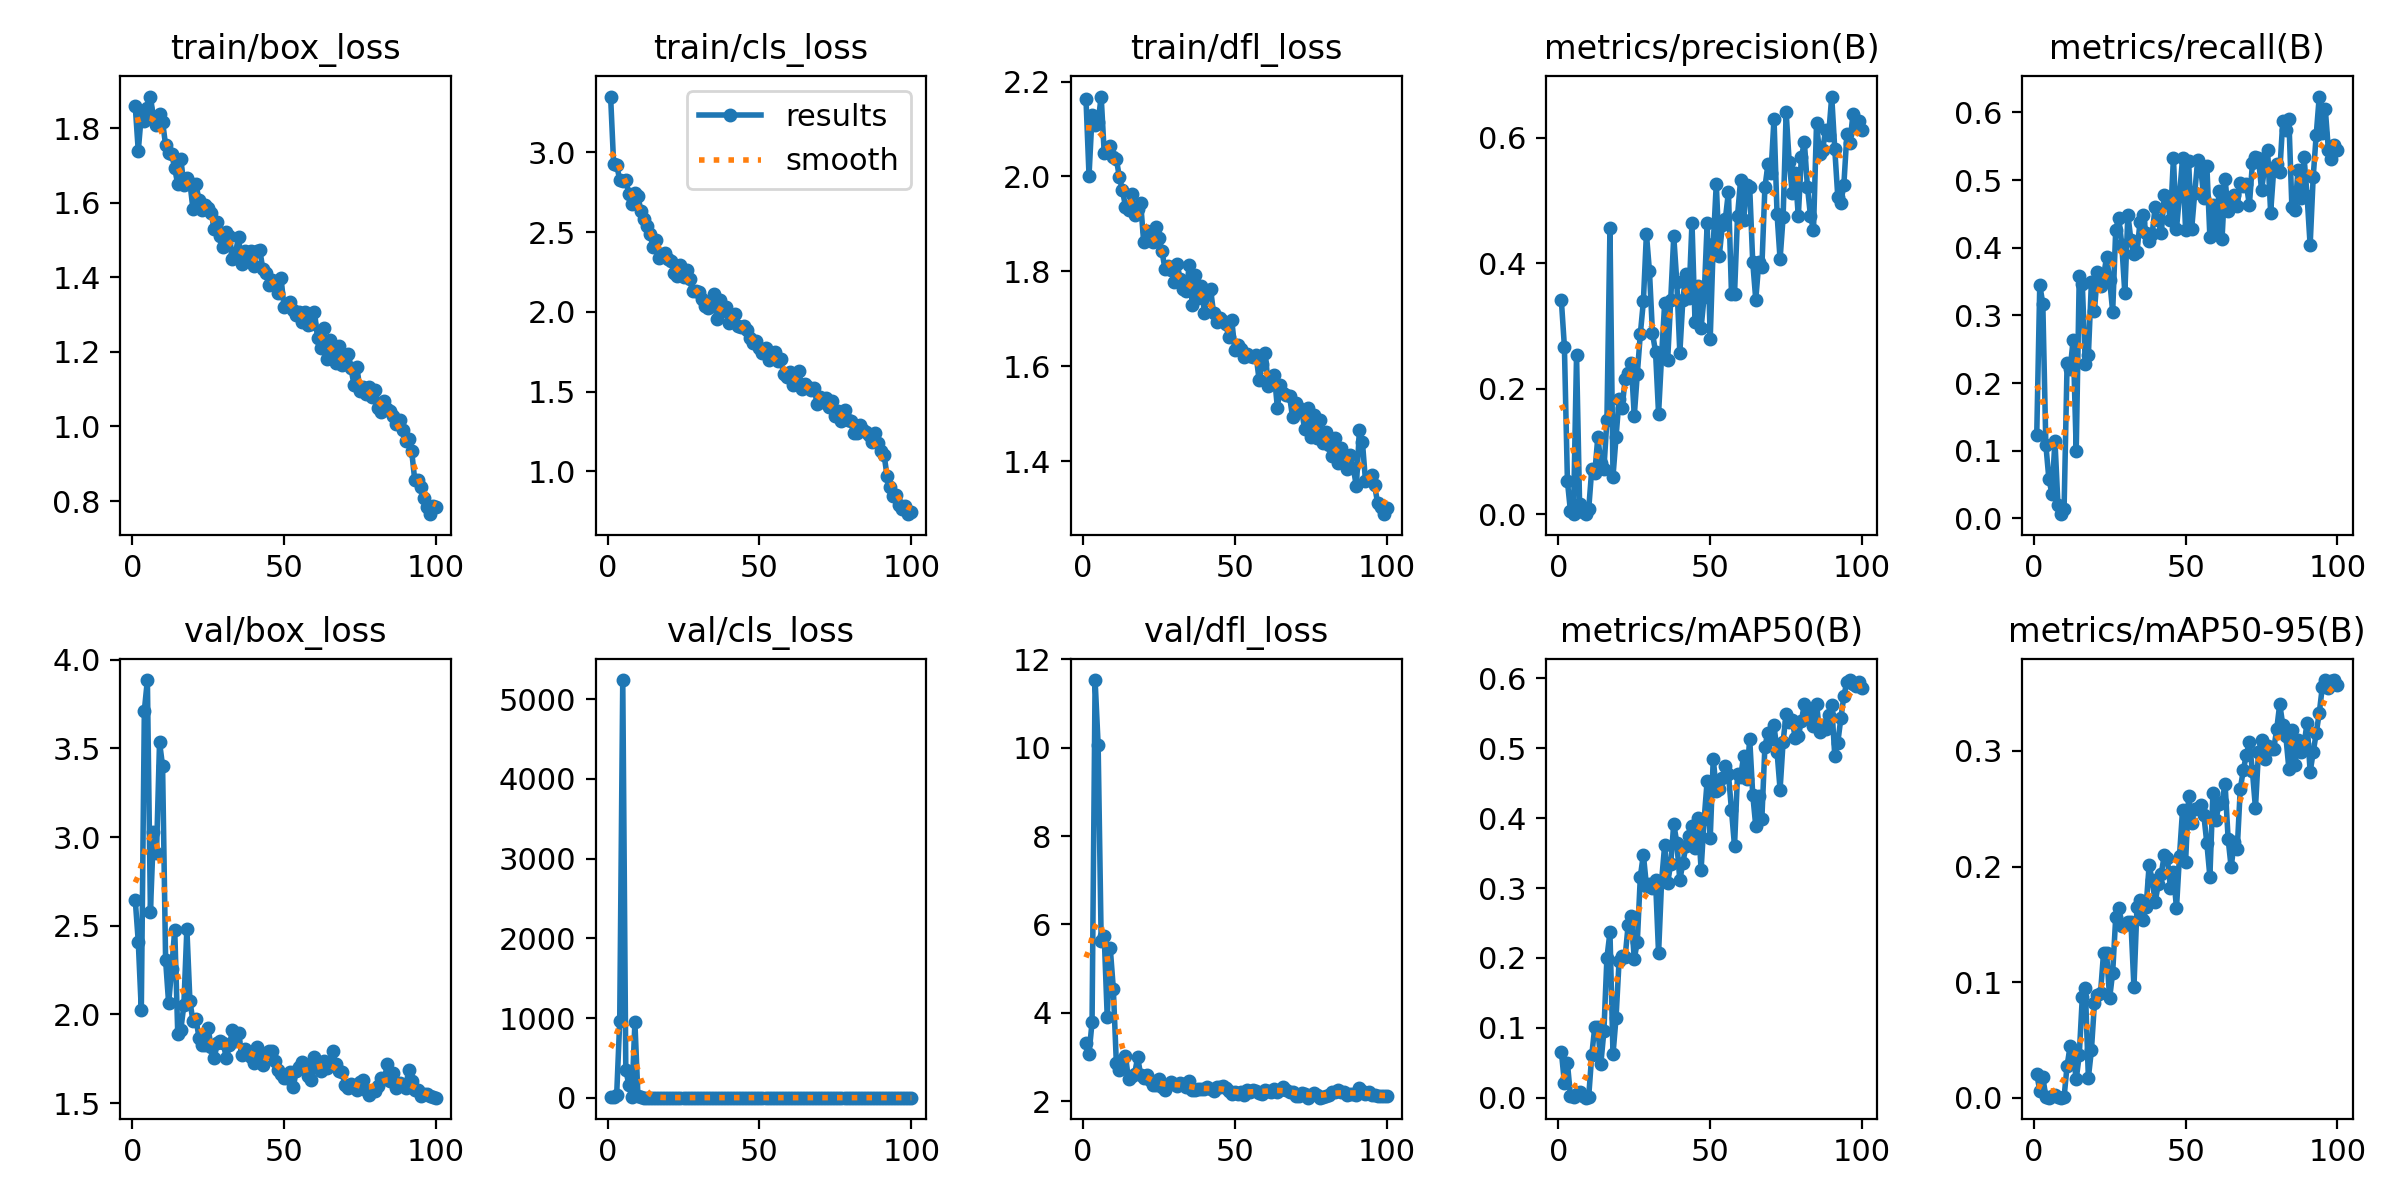

Values plotted in this chart, from the file beside it:
epoch, time, train/box_loss, train/cls_loss, train/dfl_loss, metrics/precision(B), metrics/recall(B), metrics/mAP50(B), metrics/mAP50-95(B), val/box_loss, val/cls_loss, val/dfl_loss, lr/pg0, lr/pg1, lr/pg2
1, 532.3, 1.86, 3.351, 2.163, 0.3411, 0.1226, 0.06594, 0.02065, 2.648, 4.261, 3.311, 0.000225, 0.000225, 0.000225
2, 1083, 1.739, 2.928, 2.002, 0.2674, 0.3449, 0.02163, 0.00617, 2.41, 8.347, 3.068, 0.0004579, 0.0004579, 0.0004579
3, 1798, 1.836, 2.923, 2.129, 0.05244, 0.3174, 0.04945, 0.01792, 2.024, 40.09, 3.79, 0.0006861, 0.0006861, 0.0006861
4, 2586, 1.819, 2.827, 2.108, 0.00461, 0.1087, 0.00263, 0.00066, 3.714, 958.3, 11.53, 0.0009097, 0.0009097, 0.0009097
5, 3347, 1.854, 2.82, 2.115, 0.00104, 0.05804, 0.00045, 0.00011, 3.886, 5241, 10.06, 0.001128, 0.001128, 0.001128
6, 4105, 1.885, 2.83, 2.168, 0.2537, 0.03659, 0.00471, 0.00114, 2.58, 352.5, 5.629, 0.001188, 0.001188, 0.001188
7, 4866, 1.827, 2.738, 2.05, 0.01702, 0.1143, 0.00752, 0.00193, 3.027, 161.9, 5.741, 0.001176, 0.001176, 0.001176
8, 5616, 1.809, 2.678, 2.057, 0.00417, 0.01901, 0.00297, 0.00092, 2.91, 6.982, 3.897, 0.001163, 0.001163, 0.001163
9, 6401, 1.837, 2.747, 2.064, 0.00019, 0.0061, 9e-05, 4e-05, 3.536, 944.7, 5.457, 0.001151, 0.001151, 0.001151
10, 7364, 1.818, 2.725, 2.042, 0.00798, 0.01345, 0.00159, 0.00045, 3.401, 19.58, 4.543, 0.001139, 0.001139, 0.001139
11, 8468, 1.754, 2.631, 2.037, 0.0716, 0.2299, 0.06081, 0.02775, 2.306, 4.462, 2.853, 0.001126, 0.001126, 0.001126
12, 9693, 1.734, 2.585, 1.998, 0.06549, 0.2204, 0.101, 0.04468, 2.062, 3.468, 2.698, 0.001114, 0.001114, 0.001114
13, 12759, 1.73, 2.54, 1.971, 0.1229, 0.2642, 0.101, 0.03693, 2.258, 3.559, 2.937, 0.001102, 0.001102, 0.001102
14, 14405, 1.692, 2.486, 1.937, 0.0825, 0.09974, 0.04866, 0.01605, 2.479, 3.399, 3.023, 0.001089, 0.001089, 0.001089
15, 15593, 1.649, 2.405, 1.929, 0.07231, 0.3585, 0.09505, 0.03691, 1.891, 2.935, 2.495, 0.001077, 0.001077, 0.001077
16, 16795, 1.718, 2.449, 1.963, 0.1503, 0.3464, 0.2003, 0.087, 1.914, 2.54, 2.572, 0.001064, 0.001064, 0.001064
17, 18557, 1.648, 2.339, 1.918, 0.4558, 0.2275, 0.2368, 0.09451, 2.05, 2.501, 2.613, 0.001052, 0.001052, 0.001052
18, 19101, 1.666, 2.353, 1.931, 0.06019, 0.241, 0.06198, 0.01735, 2.484, 3.561, 2.988, 0.00104, 0.00104, 0.00104
19, 19659, 1.653, 2.369, 1.944, 0.1233, 0.3491, 0.1145, 0.04111, 2.076, 3.275, 2.602, 0.001027, 0.001027, 0.001027
20, 20229, 1.584, 2.331, 1.861, 0.1835, 0.307, 0.1955, 0.08213, 1.963, 2.446, 2.517, 0.001015, 0.001015, 0.001015
21, 20788, 1.65, 2.318, 1.885, 0.1702, 0.3644, 0.203, 0.0891, 1.974, 2.438, 2.59, 0.001002, 0.001002, 0.001002
22, 21315, 1.606, 2.244, 1.875, 0.2152, 0.343, 0.2017, 0.09069, 1.869, 2.819, 2.469, 0.0009901, 0.0009901, 0.0009901
23, 21844, 1.581, 2.227, 1.862, 0.2251, 0.3578, 0.2477, 0.1254, 1.828, 2.359, 2.376, 0.0009778, 0.0009778, 0.0009778
24, 22383, 1.595, 2.292, 1.893, 0.2418, 0.3864, 0.2606, 0.1249, 1.828, 2.267, 2.372, 0.0009654, 0.0009654, 0.0009654
25, 22935, 1.586, 2.216, 1.871, 0.1569, 0.3525, 0.1986, 0.08616, 1.922, 2.383, 2.51, 0.000953, 0.000953, 0.000953
26, 23483, 1.573, 2.26, 1.843, 0.2237, 0.3054, 0.223, 0.1083, 1.814, 2.51, 2.33, 0.0009406, 0.0009406, 0.0009406
27, 24043, 1.531, 2.207, 1.805, 0.2877, 0.4262, 0.3165, 0.156, 1.754, 2.131, 2.263, 0.0009283, 0.0009283, 0.0009283
28, 24609, 1.55, 2.13, 1.812, 0.3394, 0.4445, 0.3478, 0.1644, 1.837, 2.098, 2.374, 0.0009159, 0.0009159, 0.0009159
29, 25172, 1.51, 2.132, 1.803, 0.4473, 0.4045, 0.3036, 0.1489, 1.852, 2.425, 2.437, 0.0009035, 0.0009035, 0.0009035
30, 25742, 1.482, 2.123, 1.777, 0.3875, 0.3328, 0.3056, 0.1497, 1.837, 2.416, 2.392, 0.0008911, 0.0008911, 0.0008911
31, 26318, 1.521, 2.079, 1.815, 0.2883, 0.449, 0.2997, 0.1525, 1.752, 2.086, 2.339, 0.0008787, 0.0008787, 0.0008787
32, 26894, 1.512, 2.04, 1.784, 0.2594, 0.4113, 0.3114, 0.1522, 1.827, 2.147, 2.407, 0.0008664, 0.0008664, 0.0008664
33, 27760, 1.449, 2.022, 1.762, 0.1604, 0.3907, 0.2066, 0.09584, 1.91, 2.428, 2.391, 0.000854, 0.000854, 0.000854
34, 28617, 1.464, 2.041, 1.758, 0.2532, 0.3943, 0.3102, 0.1649, 1.848, 2.093, 2.312, 0.0008416, 0.0008416, 0.0008416
35, 29462, 1.509, 2.111, 1.812, 0.3361, 0.4376, 0.3611, 0.1708, 1.897, 2.122, 2.449, 0.0008293, 0.0008293, 0.0008293
36, 30292, 1.435, 1.954, 1.728, 0.2465, 0.4484, 0.3075, 0.1534, 1.774, 2.149, 2.256, 0.0008169, 0.0008169, 0.0008169
37, 31167, 1.47, 2.074, 1.792, 0.3421, 0.4219, 0.3348, 0.1654, 1.807, 2.085, 2.245, 0.0008045, 0.0008045, 0.0008045
38, 32023, 1.447, 2.009, 1.744, 0.4434, 0.4101, 0.3922, 0.2011, 1.776, 2.01, 2.276, 0.0007921, 0.0007921, 0.0007921
39, 32925, 1.472, 2.029, 1.769, 0.3708, 0.4203, 0.3647, 0.1881, 1.761, 2.046, 2.282, 0.0007797, 0.0007797, 0.0007797
40, 33785, 1.432, 1.931, 1.711, 0.2573, 0.4609, 0.3114, 0.1694, 1.724, 1.974, 2.269, 0.0007674, 0.0007674, 0.0007674
41, 34661, 1.47, 1.954, 1.752, 0.3423, 0.4403, 0.3361, 0.1847, 1.819, 2.057, 2.317, 0.000755, 0.000755, 0.000755
42, 35464, 1.474, 1.988, 1.763, 0.3833, 0.4217, 0.3598, 0.194, 1.741, 2.002, 2.28, 0.0007426, 0.0007426, 0.0007426
43, 36260, 1.422, 1.913, 1.712, 0.3456, 0.4782, 0.3743, 0.21, 1.715, 2.067, 2.226, 0.0007302, 0.0007302, 0.0007302
44, 37064, 1.41, 1.908, 1.693, 0.465, 0.4716, 0.3886, 0.2072, 1.783, 1.959, 2.323, 0.0007179, 0.0007179, 0.0007179
45, 37860, 1.379, 1.911, 1.701, 0.3071, 0.441, 0.3579, 0.1816, 1.795, 2.025, 2.322, 0.0007055, 0.0007055, 0.0007055
46, 38660, 1.393, 1.885, 1.696, 0.3643, 0.5324, 0.3998, 0.1949, 1.792, 1.946, 2.34, 0.0006931, 0.0006931, 0.0006931
47, 39457, 1.381, 1.836, 1.689, 0.2974, 0.4279, 0.3265, 0.1639, 1.737, 2.002, 2.294, 0.0006808, 0.0006808, 0.0006808
48, 40255, 1.357, 1.803, 1.661, 0.3471, 0.4773, 0.3982, 0.2096, 1.684, 1.78, 2.224, 0.0006684, 0.0006684, 0.0006684
49, 41045, 1.398, 1.821, 1.696, 0.4641, 0.5323, 0.4536, 0.2487, 1.667, 1.777, 2.166, 0.000656, 0.000656, 0.000656
50, 41839, 1.319, 1.771, 1.635, 0.2794, 0.4268, 0.3709, 0.2042, 1.64, 2.035, 2.197, 0.0006436, 0.0006436, 0.0006436
51, 42633, 1.329, 1.74, 1.645, 0.4308, 0.5275, 0.485, 0.261, 1.64, 1.786, 2.158, 0.0006312, 0.0006312, 0.0006312
52, 43433, 1.335, 1.771, 1.637, 0.5273, 0.4274, 0.4396, 0.238, 1.676, 1.852, 2.21, 0.0006189, 0.0006189, 0.0006189
53, 44227, 1.312, 1.696, 1.62, 0.4126, 0.4804, 0.4412, 0.2497, 1.589, 1.79, 2.148, 0.0006065, 0.0006065, 0.0006065
54, 45022, 1.299, 1.735, 1.625, 0.4607, 0.5298, 0.457, 0.2504, 1.68, 1.726, 2.246, 0.0005941, 0.0005941, 0.0005941
55, 45900, 1.307, 1.746, 1.621, 0.4712, 0.5167, 0.4741, 0.2534, 1.702, 1.882, 2.215, 0.0005818, 0.0005818, 0.0005818
56, 46700, 1.279, 1.692, 1.62, 0.514, 0.4742, 0.463, 0.2446, 1.732, 1.83, 2.25, 0.0005694, 0.0005694, 0.0005694
57, 47498, 1.308, 1.707, 1.623, 0.3519, 0.5211, 0.4117, 0.2202, 1.711, 1.928, 2.228, 0.000557, 0.000557, 0.000557
58, 48316, 1.271, 1.61, 1.57, 0.3507, 0.4159, 0.36, 0.1914, 1.65, 2.065, 2.182, 0.0005446, 0.0005446, 0.0005446
59, 49110, 1.275, 1.589, 1.605, 0.4762, 0.4627, 0.4633, 0.2636, 1.628, 1.722, 2.168, 0.0005322, 0.0005322, 0.0005322
60, 49903, 1.308, 1.626, 1.628, 0.5329, 0.4212, 0.4586, 0.2404, 1.762, 1.79, 2.262, 0.0005199, 0.0005199, 0.0005199
... 40 more rows
